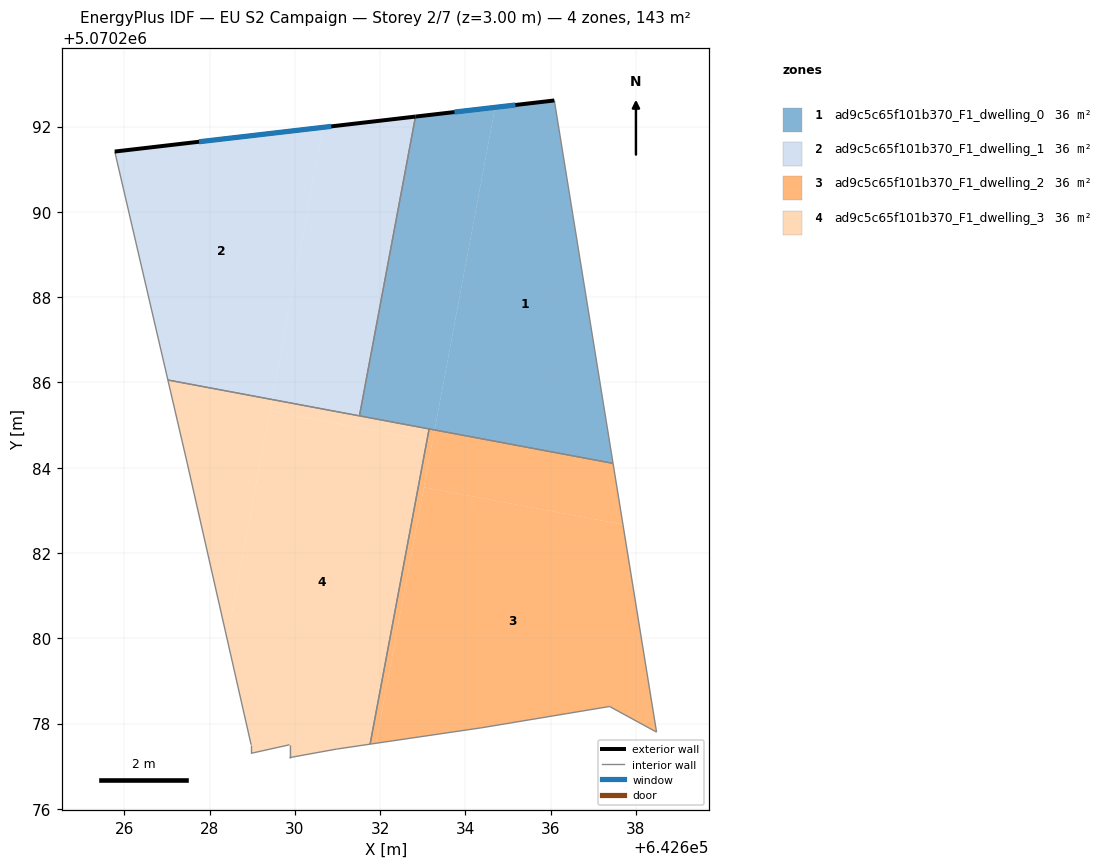
=== STOREY PLAN SPEC (per zone: floor XY polygon, exterior-wall plan segments, windows/doors) ===
zone 1: ad9c5c65f101b370_F1_dwelling_0  (35.7 m²)
  floor: (642637.46, 5070284.10) (642636.09, 5070292.61) (642634.70, 5070292.45) (642633.28, 5070284.88)
  floor: (642633.28, 5070284.88) (642634.70, 5070292.45) (642632.83, 5070292.23) (642631.52, 5070285.21)
  exterior wall: (642632.83, 5070292.23) – (642636.09, 5070292.61)  [3.3 m]
    window: (642633.74, 5070292.34) – (642635.17, 5070292.51)  [1.9 m²]
  interior walls: 4
zone 2: ad9c5c65f101b370_F1_dwelling_1  (35.7 m²)
  floor: (642629.46, 5070285.60) (642630.66, 5070291.98) (642625.78, 5070291.41) (642627.02, 5070286.06)
  floor: (642631.52, 5070285.21) (642632.83, 5070292.23) (642630.66, 5070291.98) (642629.46, 5070285.60)
  exterior wall: (642625.78, 5070291.41) – (642632.83, 5070292.23)  [7.1 m]
    window: (642627.75, 5070291.64) – (642630.85, 5070292.00)  [4.1 m²]
  interior walls: 3
zone 3: ad9c5c65f101b370_F1_dwelling_2  (35.7 m²)
  floor: (642638.48, 5070277.80) (642637.69, 5070282.67) (642633.03, 5070283.54) (642631.90, 5070277.54) (642634.38, 5070277.90) (642637.38, 5070278.40)
  floor: (642631.90, 5070277.54) (642633.23, 5070284.62) (642633.10, 5070284.64) (642631.77, 5070277.52)
  floor: (642637.69, 5070282.67) (642637.46, 5070284.10) (642633.28, 5070284.88) (642633.03, 5070283.54)
  floor: (642633.23, 5070284.62) (642633.28, 5070284.88) (642633.15, 5070284.91) (642633.10, 5070284.64)
  interior walls: 6
zone 4: ad9c5c65f101b370_F1_dwelling_3  (35.7 m²)
  floor: (642631.77, 5070277.52) (642633.10, 5070284.64) (642629.42, 5070285.33) (642628.41, 5070279.98) (642628.98, 5070277.50) (642628.98, 5070277.30) (642629.88, 5070277.50) (642629.88, 5070277.20) (642629.93, 5070277.21) (642630.98, 5070277.40)
  floor: (642628.41, 5070279.98) (642629.46, 5070285.60) (642627.02, 5070286.06) (642627.48, 5070284.11)
  floor: (642633.10, 5070284.64) (642633.15, 5070284.91) (642629.46, 5070285.60) (642629.42, 5070285.33)
  interior walls: 10

=== DERIVED (storey summary) ===
Building: EU S2 Campaign
Storey: 2 of 7  (floor level z = 3.00 m)
Storey gross floor area: 142.8 m²
Zones on this storey: 4
  - ad9c5c65f101b370_F1_dwelling_0: floor 35.7 m²; exterior wall 3.3 m (9.8 m²); 1 window(s) 1.9 m²; WWR 19.3%
  - ad9c5c65f101b370_F1_dwelling_1: floor 35.7 m²; exterior wall 7.1 m (21.3 m²); 1 window(s) 4.1 m²; WWR 19.3%
  - ad9c5c65f101b370_F1_dwelling_2: floor 35.7 m²
  - ad9c5c65f101b370_F1_dwelling_3: floor 35.7 m²
Zone adjacency (shared interzone walls):
  - ad9c5c65f101b370_F1_dwelling_0 ↔ ad9c5c65f101b370_F1_dwelling_1
  - ad9c5c65f101b370_F1_dwelling_0 ↔ ad9c5c65f101b370_F1_dwelling_2
  - ad9c5c65f101b370_F1_dwelling_0 ↔ ad9c5c65f101b370_F1_dwelling_3
  - ad9c5c65f101b370_F1_dwelling_1 ↔ ad9c5c65f101b370_F1_dwelling_3
  - ad9c5c65f101b370_F1_dwelling_2 ↔ ad9c5c65f101b370_F1_dwelling_3